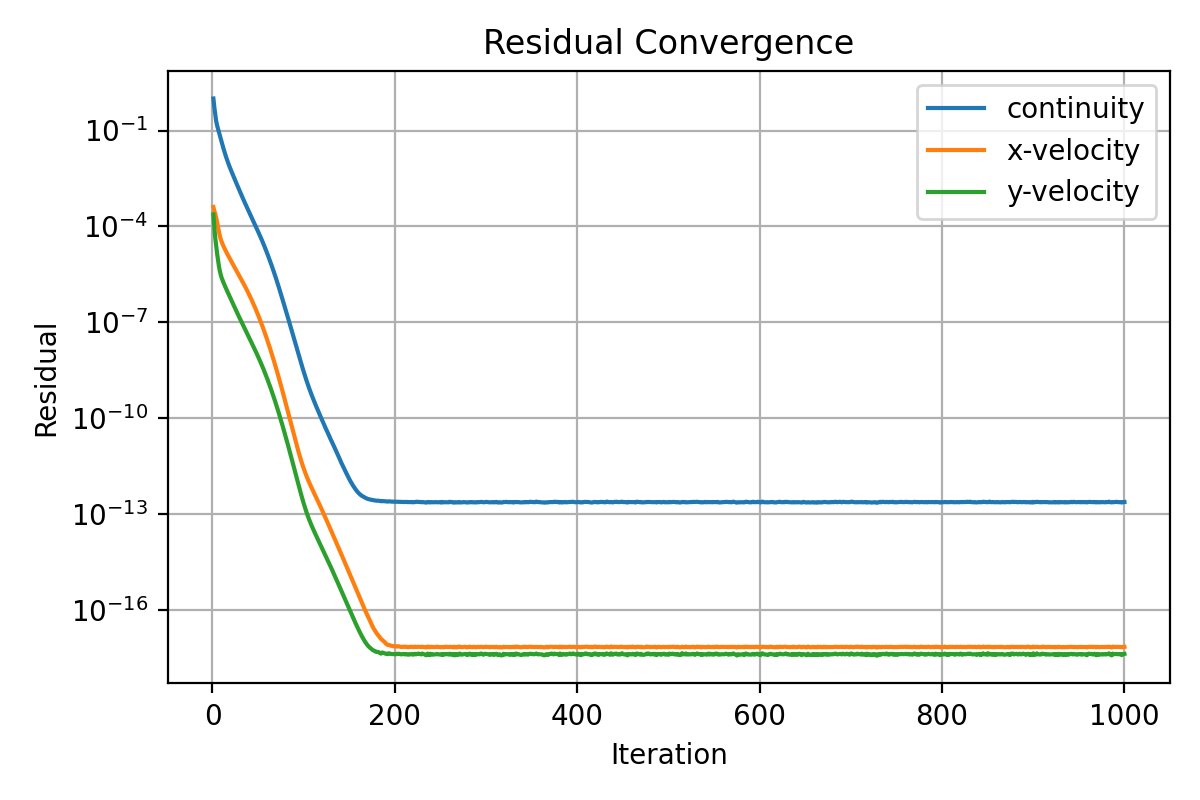

The table this chart was drawn from, first rows:
iter, continuity, x-velocity, y-velocity
1, 1.0, 0.0004066, 0.0002393
2, 0.5384, 0.0003078, 9.342857623586461e-05
3, 0.3205, 0.0002514, 4.515759537703009e-05
4, 0.2003, 0.0001921, 2.488902891251341e-05
5, 0.1457, 0.000137, 1.468559256329e-05
6, 0.1147, 9.571461929360305e-05, 9.091679187258928e-06
7, 0.09108, 6.901130918303793e-05, 5.926778985000295e-06
8, 0.07069, 5.172021895527621e-05, 4.140911528897428e-06
9, 0.0553, 4.061939547320792e-05, 3.121552089634878e-06
10, 0.04333, 3.357653031995657e-05, 2.512138120148826e-06
11, 0.03457, 2.839143969615963e-05, 2.098044622868772e-06
12, 0.02767, 2.4397143760947e-05, 1.782643109708033e-06
13, 0.02222, 2.118913365133511e-05, 1.522834209180004e-06
14, 0.01804, 1.850133623907038e-05, 1.309154326367625e-06
15, 0.01467, 1.623940848786122e-05, 1.12900130682454e-06
16, 0.01211, 1.430631010710857e-05, 9.75802099367527e-07
17, 0.01005, 1.262572283188292e-05, 8.445885397715257e-07
18, 0.008385, 1.1159605245178e-05, 7.319717418857512e-07
19, 0.00707, 9.880734725312363e-06, 6.350779729434325e-07
20, 0.005993, 8.76096582884373e-06, 5.507630209505192e-07
21, 0.005103, 7.777226773750335e-06, 4.774778842476623e-07
22, 0.004346, 6.9097870806535e-06, 4.136773638590216e-07
23, 0.003709, 6.14212950407767e-06, 3.583038388554985e-07
24, 0.003181, 5.461533632706703e-06, 3.101802529845844e-07
25, 0.002725, 4.856883479590586e-06, 2.687686004137293e-07
26, 0.002331, 4.319040774966396e-06, 2.331302333267465e-07
27, 0.001996, 3.840139094067584e-06, 2.02412291187297e-07
28, 0.001711, 3.412910354182157e-06, 1.760269596580066e-07
29, 0.001467, 3.031683130041503e-06, 1.532553750108087e-07
30, 0.001258, 2.691384850617079e-06, 1.335867138701327e-07
31, 0.001079, 2.387297060843055e-06, 1.165590428868241e-07
32, 0.0009262, 2.115481336097037e-06, 1.017349677424979e-07
33, 0.0007956, 1.872484395143081e-06, 8.872809424516239e-08
34, 0.0006849, 1.655248928133372e-06, 7.73502348639424e-08
35, 0.000591, 1.461070741355002e-06, 6.739218843524999e-08
36, 0.0005105, 1.28760116735069e-06, 5.870463251009243e-08
37, 0.0004414, 1.132745037251092e-06, 5.114396685285193e-08
38, 0.0003824, 9.945860475782549e-07, 4.457423599193872e-08
39, 0.0003319, 8.714683863273977e-07, 3.887970715074955e-08
40, 0.0002884, 7.619163535081765e-07, 3.396779905196864e-08
41, 0.0002505, 6.645808752347136e-07, 2.972994147361106e-08
42, 0.0002178, 5.782698291098475e-07, 2.603406856320094e-08
43, 0.0001888, 5.018863492372968e-07, 2.277403767240014e-08
44, 0.0001636, 4.344208018513678e-07, 1.989838396073886e-08
45, 0.0001418, 3.749983379587131e-07, 1.736049496573587e-08
46, 0.0001229, 3.228006026803185e-07, 1.512505906028598e-08
47, 0.0001065, 2.770769331903312e-07, 1.315955435630215e-08
48, 9.230698120482077e-05, 2.371378939253269e-07, 1.143026671548729e-08
49, 8.013630451774027e-05, 2.0234599018319e-07, 9.91337374217198e-09
50, 6.947118812048433e-05, 1.721341746294253e-07, 8.580221138809788e-09
51, 6.018571506029434e-05, 1.459895103171069e-07, 7.411569951395099e-09
52, 5.201300162887063e-05, 1.234315821745571e-07, 6.387738354333758e-09
53, 4.48320212890155e-05, 1.040305292931796e-07, 5.491774779983718e-09
54, 3.847273348132417e-05, 8.740068228171532e-08, 4.70837929119895e-09
55, 3.293810356126611e-05, 7.3194225568158e-08, 4.024179683815832e-09
56, 2.80711377423798e-05, 6.109966188378575e-08, 3.42816560363012e-09
57, 2.385574704703768e-05, 5.084030548227341e-08, 2.911795617326483e-09
58, 2.023603784222051e-05, 4.216823503853011e-08, 2.465839512594396e-09
59, 1.711907322131988e-05, 3.486388567676778e-08, 2.08152579305228e-09
60, 1.443570442553299e-05, 2.873316356642037e-08, 1.751707113359725e-09
... 940 more rows
